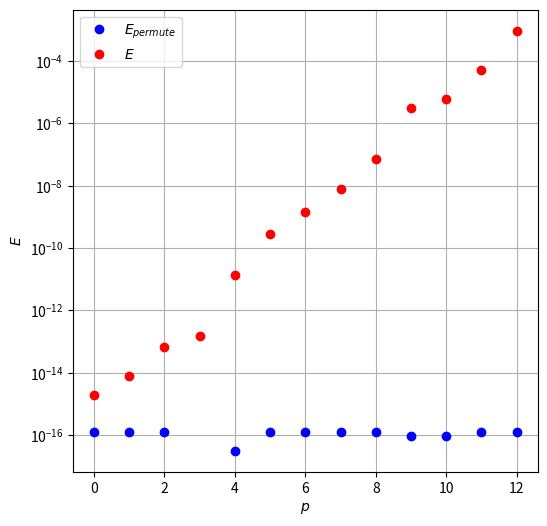

Recreate this plot in Python.
import numpy as np
import matplotlib.pyplot as plt

#=====================================================

def solve(L, U, P, b):
    
    #вводим замену y = Ux
    #решаем в два шага: 
    #1)Находим у из Ly = b 
    #2)Находим х из Ux = y   
    
    n = len(L)
    y = np.zeros(n)                     
    x = np.zeros(n)
    b = P.dot(b)
    
    L_inv = np.linalg.inv(L)          
    y = L_inv.dot(b)                    #решение уравнения Ly = b как y = L^-1*b                           
    U_inv = np.linalg.inv(U)
    x = U_inv.dot(y)                    #решение уравнения Ux = y как x = U^-1*y
    
    return x  

#=====================================================

def lu(A, permute):
    n = len(A)
    U = np.copy(A)
    L = np.eye(n)
    P = np.eye(n)
    
    for j in range(n - 1):
        P_i = np.eye(n)                 #i-ая матрица перестановок
        M = np.eye(n)                   #матрица множителей
        
        if permute:
            emax = np.copy(U[j][j])
            imax = j
            
            #поиск главного элемента в j столбце
            
            #for k in range (j, n):
            i = j
            while i < n:
                if U[i][j] > emax:
                    imax = i
                    emax = np.copy(U[i][j])
                i += 1
            
            #создание матрицы перестановок
            
            temp = np.copy(P_i[j])      #cохраняем текущую строку единичной матрицы
            
            P_i[j] = np.copy(P_i[imax]) #на место текущей строки записываем строку единичной матрицы, 
                                        #индекс которой равен индексу строки с главным элементом в матрице A
                                    
            P_i[imax] = temp            #переставляем текущую строку
            
            U = P_i.dot(U)              #делаем перестановку
            P = P_i.dot(P)              #матрица всех перестановок
        
        for i in range(j + 1, n): 
            m = U[i][j] / U[j][j]
            M[i][j] = -m
            
        U = M.dot(U)                    #итерация метода Гаусса
        if permute:
            L = (M.dot(P_i)).dot(L)
        else:
            L = M.dot(L)
            
    L = P.dot(np.linalg.inv(L))    

    return L, U, P

#=====================================================   
        
A = np.array([[3., 1.,-3.], [6., 2., 5.], [1., 4., -3.]])
b = np.array([-16., 12., -39.])
p = np.linspace(0,12,13) 
E_1 = np.zeros(len(p))
E_0 = np.zeros(len(p))

L, U, P = lu(A,1)
x = solve(L, U, P, b)  # точное решение
print(x)

for i in range(len(p)):
    A_mod = np.copy(A)
    A_mod[0][0] += 10**-(p[i])
    
    #использование перестановок (частичный выбор главного элемента)
    
    L_1, U_1, P_1 = lu(A_mod,1) 
    b_1 = np.array([-16., 12., -39.])
    b_1[0] += 10**-(p[i])
    x_1 = solve(L_1, U_1, P_1, b_1)
    E_1[i] = max(np.abs(x - x_1)) / max(np.abs(x))
    
    #без использования перестановок (без частичного выбора главного элемента)
    
    L_0, U_0, P_0 = lu(A_mod,0)
    b_0 = np.array([-16., 12., -39.])
    b_0[0] += 10**-(p[i])
    x_0 = solve(L_0, U_0, P_0, b_0)
    E_0[i] = max(np.abs(x - x_0)) / max(np.abs(x))
    
#=====================================================    
    
fig, axes = plt.subplots(figsize = (6, 6))    
axes.semilogy(p, E_1, 'ob', label= "$E_{permute}$")
axes.semilogy(p, E_0, 'or', label="$E$")
axes.legend(loc='upper left')
axes.set_xlabel('${p}$')
axes.set_ylabel('$E$')
axes.grid(True)

fig.savefig("lab3.pdf")
